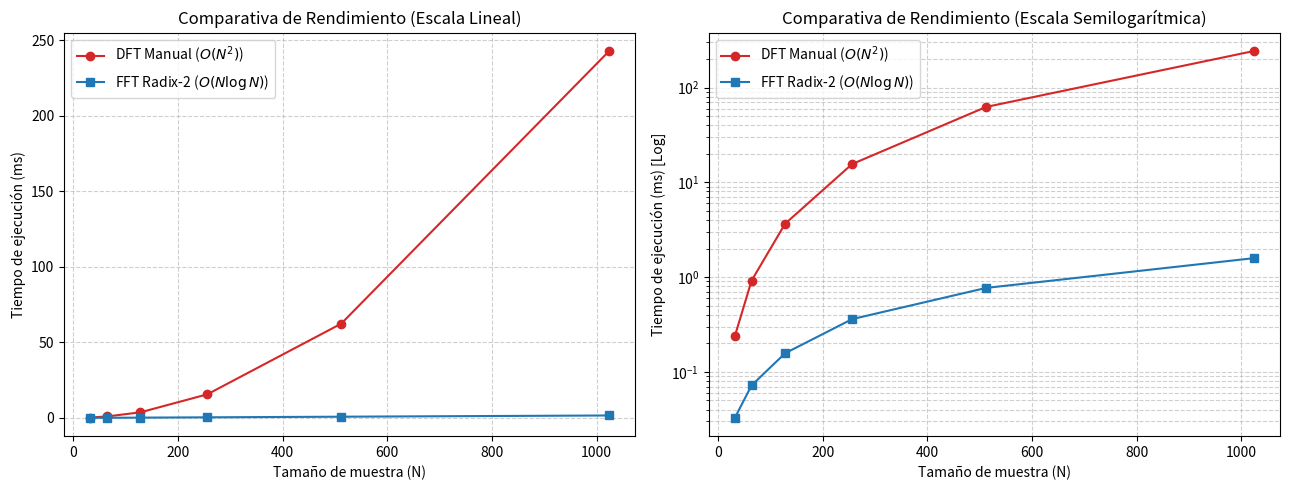

Python code for this plot:
import time
import math
import random
import matplotlib.pyplot as plt

#============================
#IMPLEMENTACIÓN DE DFT Y FFT
#============================
def dft(x):
    """
    Calcula la DFT mediante sumatoria directa con dos bucles for anidados.
    Complejidad computacional: O(N^2)
    """
    N = len(x) #Numero de muestras de la señal
    X = []  #Arreglo para almacenar los resultados de la DFT
    
    for k in range(N): #va probando cada frecuencia k hasta N-1
        suma = 0.0 + 0.0j #variable compleja para acumular la suma de la DFT
        for n in range(N): #recorre todo el audio en el tiempo, muestra por muestra
            angulo = -2.0 * math.pi * k * n / N #argumento de la exponencial de Fourier -2pi*k*n/N
            # Formula de Euler: e^(j*angulo) = cos(angulo) + j*sin(angulo)
            onda_prueba = complex(math.cos(angulo), math.sin(angulo))
            suma += x[n] * onda_prueba #producto punto 
        X.append(suma)#al recorrer todo el tiempo, se guarda el resultado total de esa frecuencia k y pasa a la siguiente.
        
    return X


def fft(x):
    """
    Calcula la FFT mediante el algoritmo Radix-2 de Cooley-Tukey (Divide y Venceras).
    Divide recursivamente las muestras pares e impares.
    Complejidad computacional: O(N log N)
    Requiere que N sea potencia de 2.
    """
    N = len(x)
    # Caso base de la recursion, cuando solo hay una muestra la frecuencia es la misma señal
    if N <= 1:
        return x
    
    #El truco del algoritmo,en vez de procesar N muestras, 
    #se separan en dos listas: una con las muestras pares y otra con las impares,
    #  y se llama recursivamente a la FFT para cada una de ellas.
    pares = fft(x[0::2])
    impares = fft(x[1::2])
    
    # Combinación (Mariposas / Twiddle factors):
    # W_N^k = e^(-j * 2 * pi * k / N)
    primera_mitad = []
    segunda_mitad = []
    for k in range(N // 2): #solo calcula la mitad de las frecuencias, la otra mitad es simétrica
        angulo = -2.0 * math.pi * k / N
        factor_giro = complex(math.cos(angulo), math.sin(angulo)) * impares[k]
        primera_mitad.append(pares[k] + factor_giro) #aca se ven las mariposas de fourier, como las ondas senoidales se invierten a los 180 grados
        segunda_mitad.append(pares[k] - factor_giro) #la segunda mitad del espectro es identica a la primera pero con el signo contrario,
                                                     #por eso solo necesitamos calcular la mitad de las frecuencias,
    return primera_mitad + segunda_mitad


#Prueba de validación de la DFT y FFT a ver si dan el mismo resultado
senal_test = [1.0, 2.0, -1.0, 3.0, 0.5, -2.0, 1.5, -0.5]
X_dft = dft(senal_test) #como podria llamar a esta variable mejor? 
X_fft = fft(senal_test)

#Mide la diferencia maxima punto a punto entre la DFT y la FFT
error_max = max(abs(d - f) for d, f in zip(X_dft, X_fft))
assert error_max < 1e-9, f"Error: La DFT difiere de la FFT por {error_max}"
print(f"[OK] DFT y FFT con éxito (Diferencia maxima = {error_max:.2e}).\n")


# ===================================
# COMPARACION DE TIEMPOS DE EJECUCION 
# ===================================

# Tamaños de prueba, el algoritmo de FFT requiere que N sea potencia de 2
valores_N = [32, 64, 128, 256, 512, 1024]
#listas para guardar los tiempos de ejecución de cada algoritmo
tiempos_dft = [] 
tiempos_fft = []

print(f"{'N':<8}{'Tiempo DFT (ms)':<20}{'Tiempo FFT (ms)':<20}{'Aceleración':<15}")
print("-" * 60)

for N in valores_N:
    #Genera una señal aleatoria de tamaño N con distribución gaussiana (media=0, desviación=1)
    x = [random.gauss(0.0, 1.0) for _ in range(N)]
    
    # 1.Se toma el tiempo de la DFT (O(N^2))
    t0 = time.perf_counter()
    _ = dft(x)
    t_dft = (time.perf_counter() - t0) * 1000.0  # en milisegundos
    tiempos_dft.append(t_dft)
    
    # 2.Se toma el tiempo de la FFT(O(N log N))
    repeticiones = 20 #bucle de 20 repeticiones porque el algoritmo de FFT es muy rápido y necesitamos un tiempo medible.
    t0 = time.perf_counter()
    for _ in range(repeticiones):
        _ = fft(x)
    t_fft = ((time.perf_counter() - t0) / repeticiones) * 1000.0 #asi que se promedia ejecutando 20 veces y dividiendo el tiempo total entre 20.
    tiempos_fft.append(t_fft)
    
    aceleracion = t_dft / t_fft if t_fft > 0 else 0 #factor de Speedup, cuantas veces es mas rapida la fft vs la dft
    print(f"{N:<8}{t_dft:<20.4f}{t_fft:<20.4f}{aceleracion:<15.1f}x")

#Graficas comparativas de rendimiento
fig, (ax1, ax2) = plt.subplots(1, 2, figsize=(13, 5))

# Escala lineal
ax1.plot(valores_N, tiempos_dft, 'o-', color='tab:red', label=r'DFT Manual ($O(N^2)$)')
ax1.plot(valores_N, tiempos_fft, 's-', color='tab:blue', label=r'FFT Radix-2 ($O(N \log N)$)')
ax1.set_title('Comparativa de Rendimiento (Escala Lineal)')
ax1.set_xlabel('Tamaño de muestra (N)')
ax1.set_ylabel('Tiempo de ejecución (ms)')
ax1.grid(True, linestyle='--', alpha=0.6)
ax1.legend()

# Escala semilogarítmica
ax2.plot(valores_N, tiempos_dft, 'o-', color='tab:red', label=r'DFT Manual ($O(N^2)$)')
ax2.plot(valores_N, tiempos_fft, 's-', color='tab:blue', label=r'FFT Radix-2 ($O(N \log N)$)')
ax2.set_yscale('log')
ax2.set_title('Comparativa de Rendimiento (Escala Semilogarítmica)')
ax2.set_xlabel('Tamaño de muestra (N)')
ax2.set_ylabel('Tiempo de ejecución (ms) [Log]')
ax2.grid(True, which="both", linestyle='--', alpha=0.6)
ax2.legend()

plt.tight_layout()
plt.savefig('figura_comparativa_tiempos.png', dpi=300)
print("\n[OK] Bloque 2: Gráfica 'figura_comparativa_tiempos.png' guardada.")
